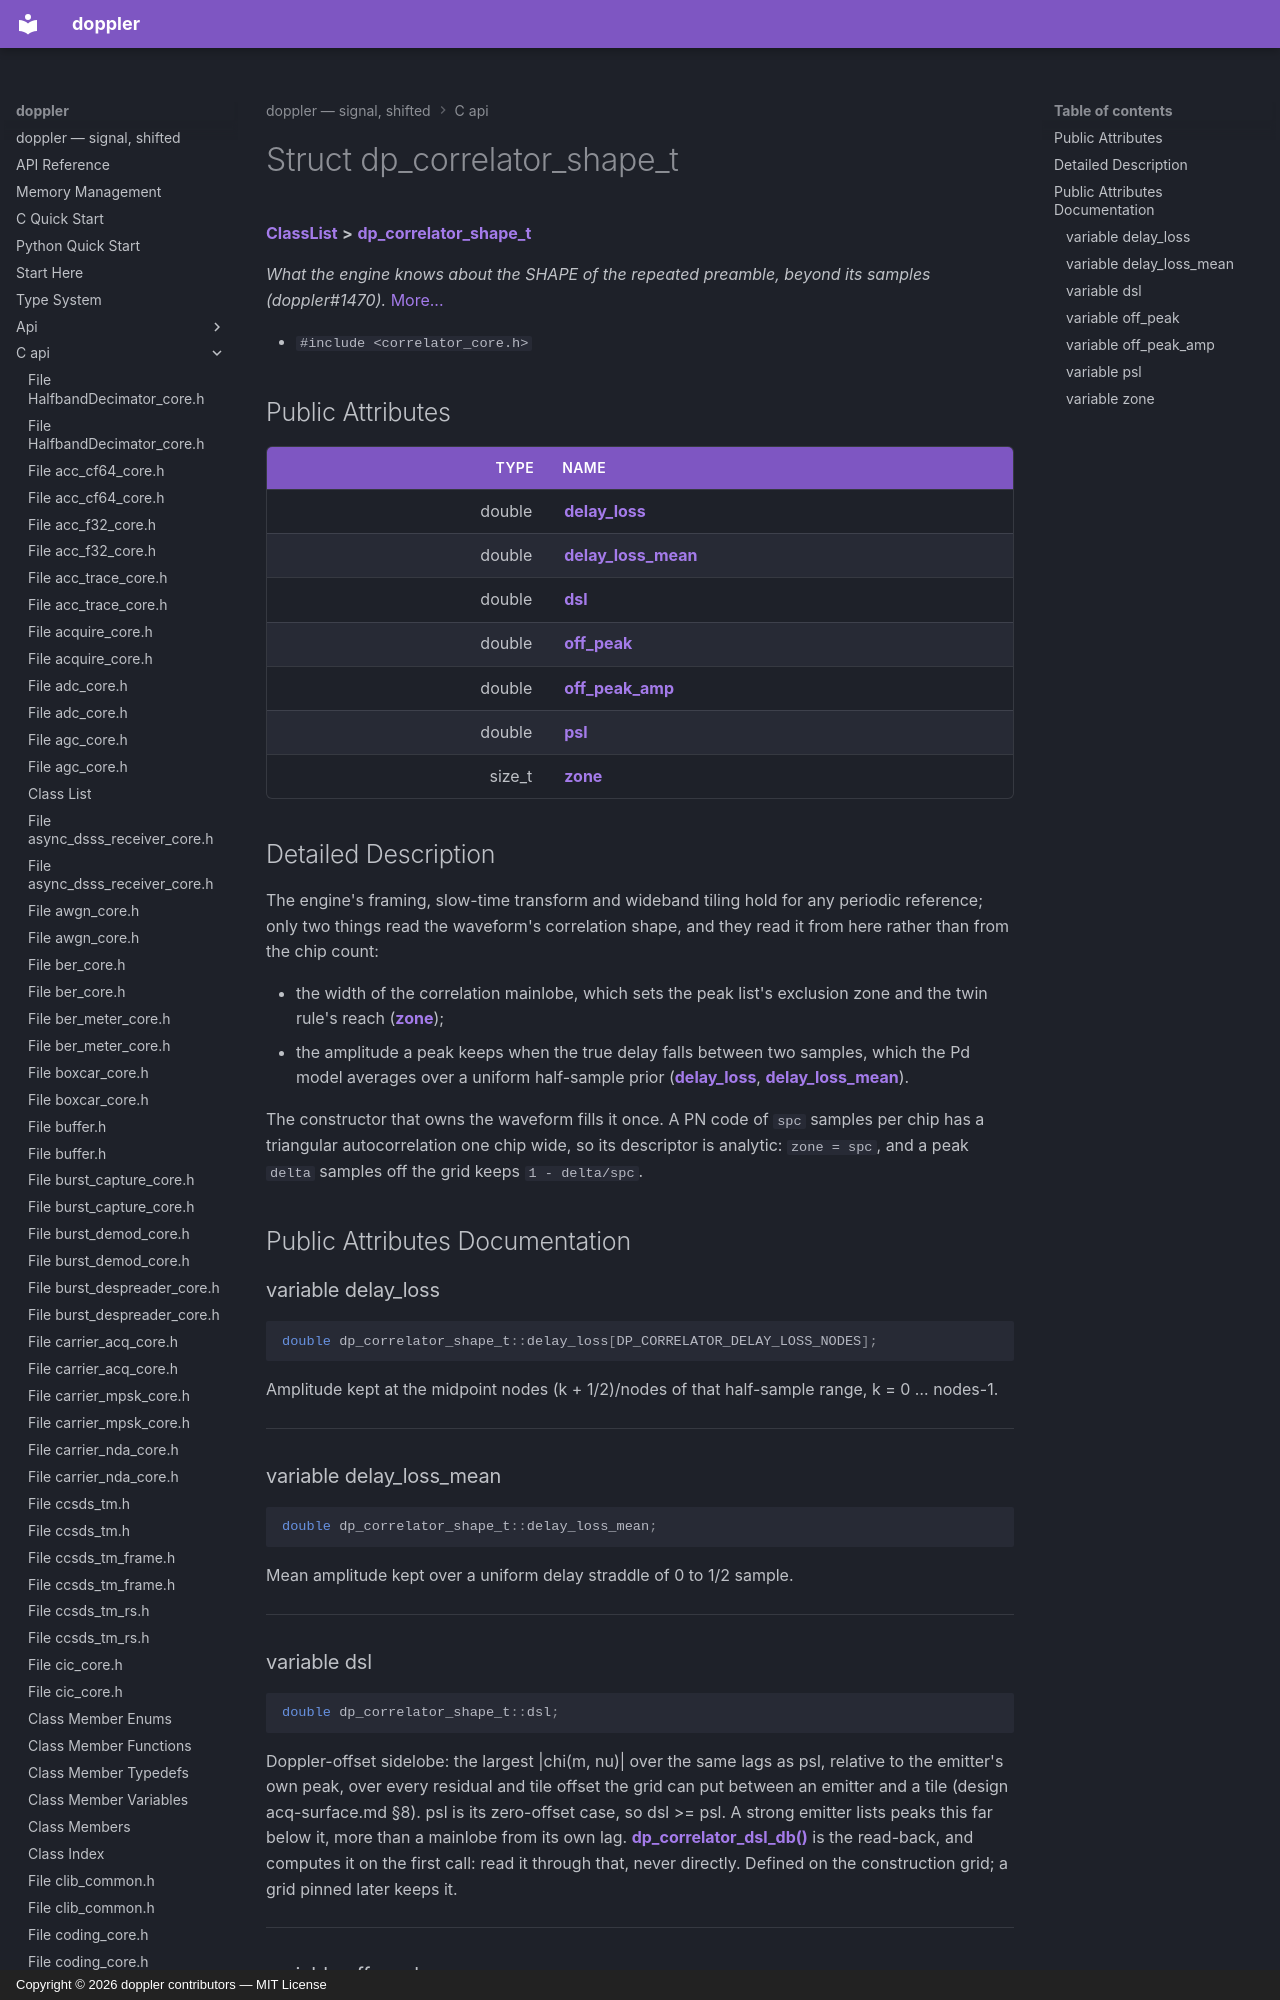

repository: doppler-dsp/doppler · page: c-api/structdp__correlator__shape__t/index.html · generator: mkdocs · copyright: Copyright © 2026 doppler contributors — MIT License



# Struct dp\_correlator\_shape\_t



[**ClassList**](annotated.md) **>** [**dp\_correlator\_shape\_t**](structdp__correlator__shape__t.md)



_What the engine knows about the SHAPE of the repeated preamble, beyond its samples (doppler#1470)._ [More...](#detailed-description)

* `#include <correlator_core.h>`





















## Public Attributes

| Type | Name |
| ---: | :--- |
|  double | [**delay\_loss**](#variable-delay_loss)  <br> |
|  double | [**delay\_loss\_mean**](#variable-delay_loss_mean)  <br> |
|  double | [**dsl**](#variable-dsl)  <br> |
|  double | [**off\_peak**](#variable-off_peak)  <br> |
|  double | [**off\_peak\_amp**](#variable-off_peak_amp)  <br> |
|  double | [**psl**](#variable-psl)  <br> |
|  size\_t | [**zone**](#variable-zone)  <br> |
